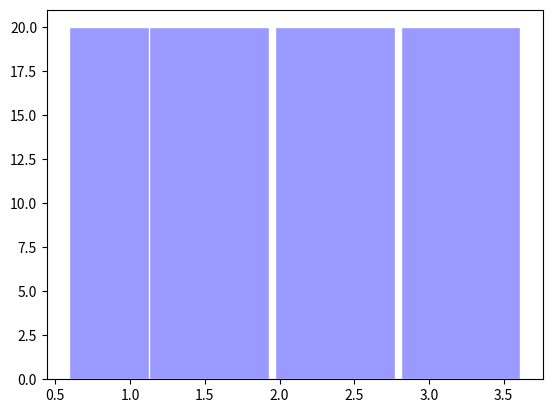

This chart was generated by the following Python code: (Note: this script raises an exception after producing the figure.)
import numpy as np 
import matplotlib.pyplot as plt
n = 4
x = np.arange(n)
y1=(1-x/float(n))*np.random.uniform(0.5,1.0,n)
plt.bar(x+y1,facecolor='#9999ff',edgecolor='white',height=20)
plt.show()
y2=(1-x/float(n))*np.random.uniform(0.5,1.0,n)
plt.bar(x,-y2,facecolor='#ff9999',edgecolor='white',height=30)
plt.show()